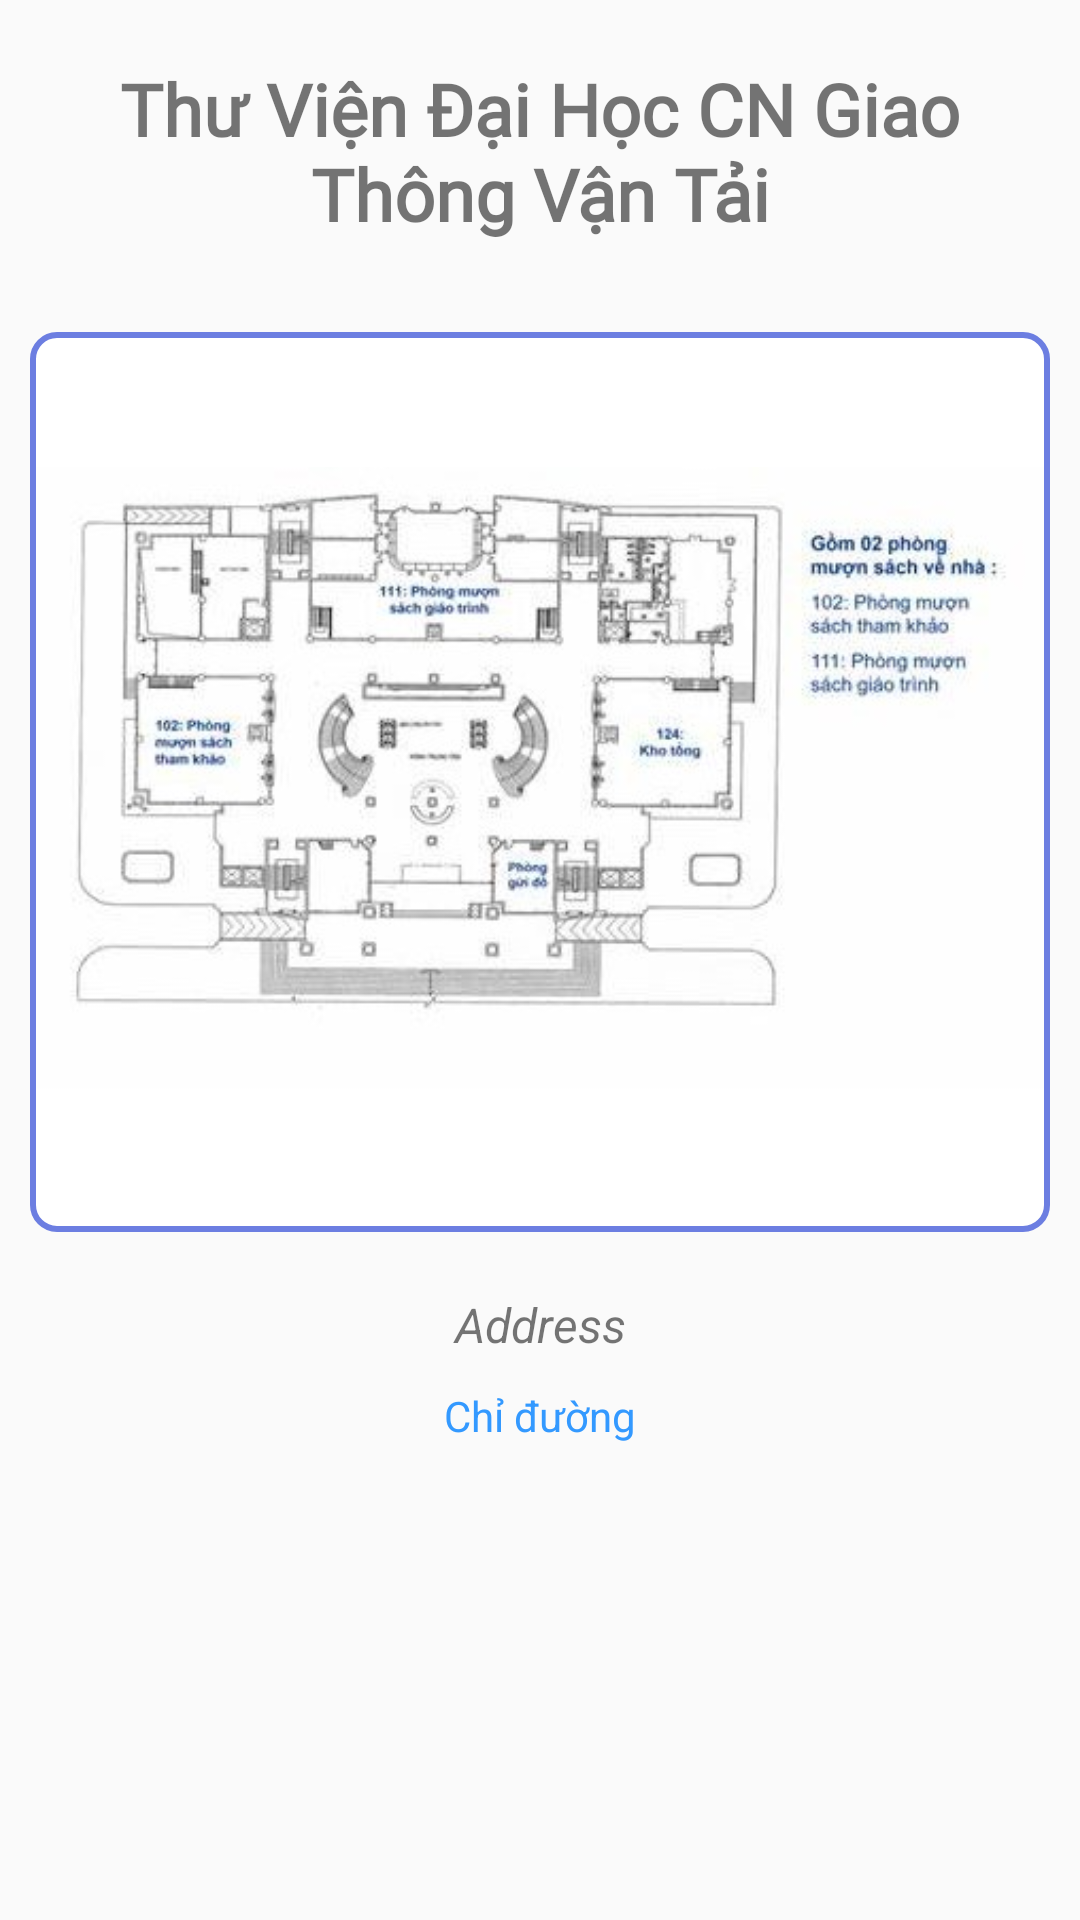

This screen was rendered from an Android layout file. Write that file and the resources it references.
<!-- AndroidManifest.xml: application theme Theme.BTL_Libary -->
<!-- res/layout/activity_library_infor.xml -->
<?xml version="1.0" encoding="utf-8"?>
<LinearLayout xmlns:android="http://schemas.android.com/apk/res/android"
    android:layout_width="match_parent"
    android:layout_height="match_parent"
    android:orientation="vertical">

    <TextView
        android:layout_width="match_parent"
        android:layout_height="wrap_content"
        android:layout_margin="20dp"
        android:fontFamily="@font/quicksand"
        android:gravity="center"
        android:text="Thư Viện Đại Học CN Giao Thông Vận Tải"
        android:textSize="24sp"
        android:textStyle="bold" />

    <ImageView
        android:layout_margin="10dp"
        android:src="@drawable/thuvien"
        android:layout_width="match_parent"
        android:layout_height="wrap_content"
        android:background="@drawable/bg_avtatar"/>

    <TextView
        android:id="@+id/Address"
        android:layout_width="match_parent"
        android:layout_height="wrap_content"
        android:layout_margin="10dp"
        android:gravity="center"
        android:text="Address"
        android:textSize="16sp"
        android:textStyle="italic" />

    <TextView
        android:id="@+id/Directions"
        android:layout_width="match_parent"
        android:layout_height="wrap_content"
        android:layout_marginBottom="10dp"
        android:gravity="center"
        android:text="Chỉ đường"
        android:textColor="#3399FF"
        android:textSize="14sp" />

    <ImageView
        android:padding="20dp"
        android:layout_width="match_parent"
        android:layout_height="match_parent"
        android:src="@drawable/utt" />

</LinearLayout>
<!-- resources referenced by this layout -->
<resources>
  <!-- drawable bg_avtatar (drawable) -->
  <?xml version="1.0" encoding="utf-8"?>
  <shape xmlns:android="http://schemas.android.com/apk/res/android">
      <solid android:color="#FFFFFF" />
      <stroke
          android:width="2dp"
          android:color="#6c7ee1" />
      <padding
          android:left="2dp"
          android:top="2dp"
          android:right="2dp"
          android:bottom="2dp" />
      <corners android:radius="8dp" />
  </shape>
  <!-- drawable thuvien: jpg bitmap (drawable, 31145 bytes) -->
  <style name="Theme.BTL_Libary" parent="Base.Theme.BTL_Libary" />
  <style name="Base.Theme.BTL_Libary" parent="Theme.AppCompat.Light.NoActionBar">
          
          
      </style>
</resources>
